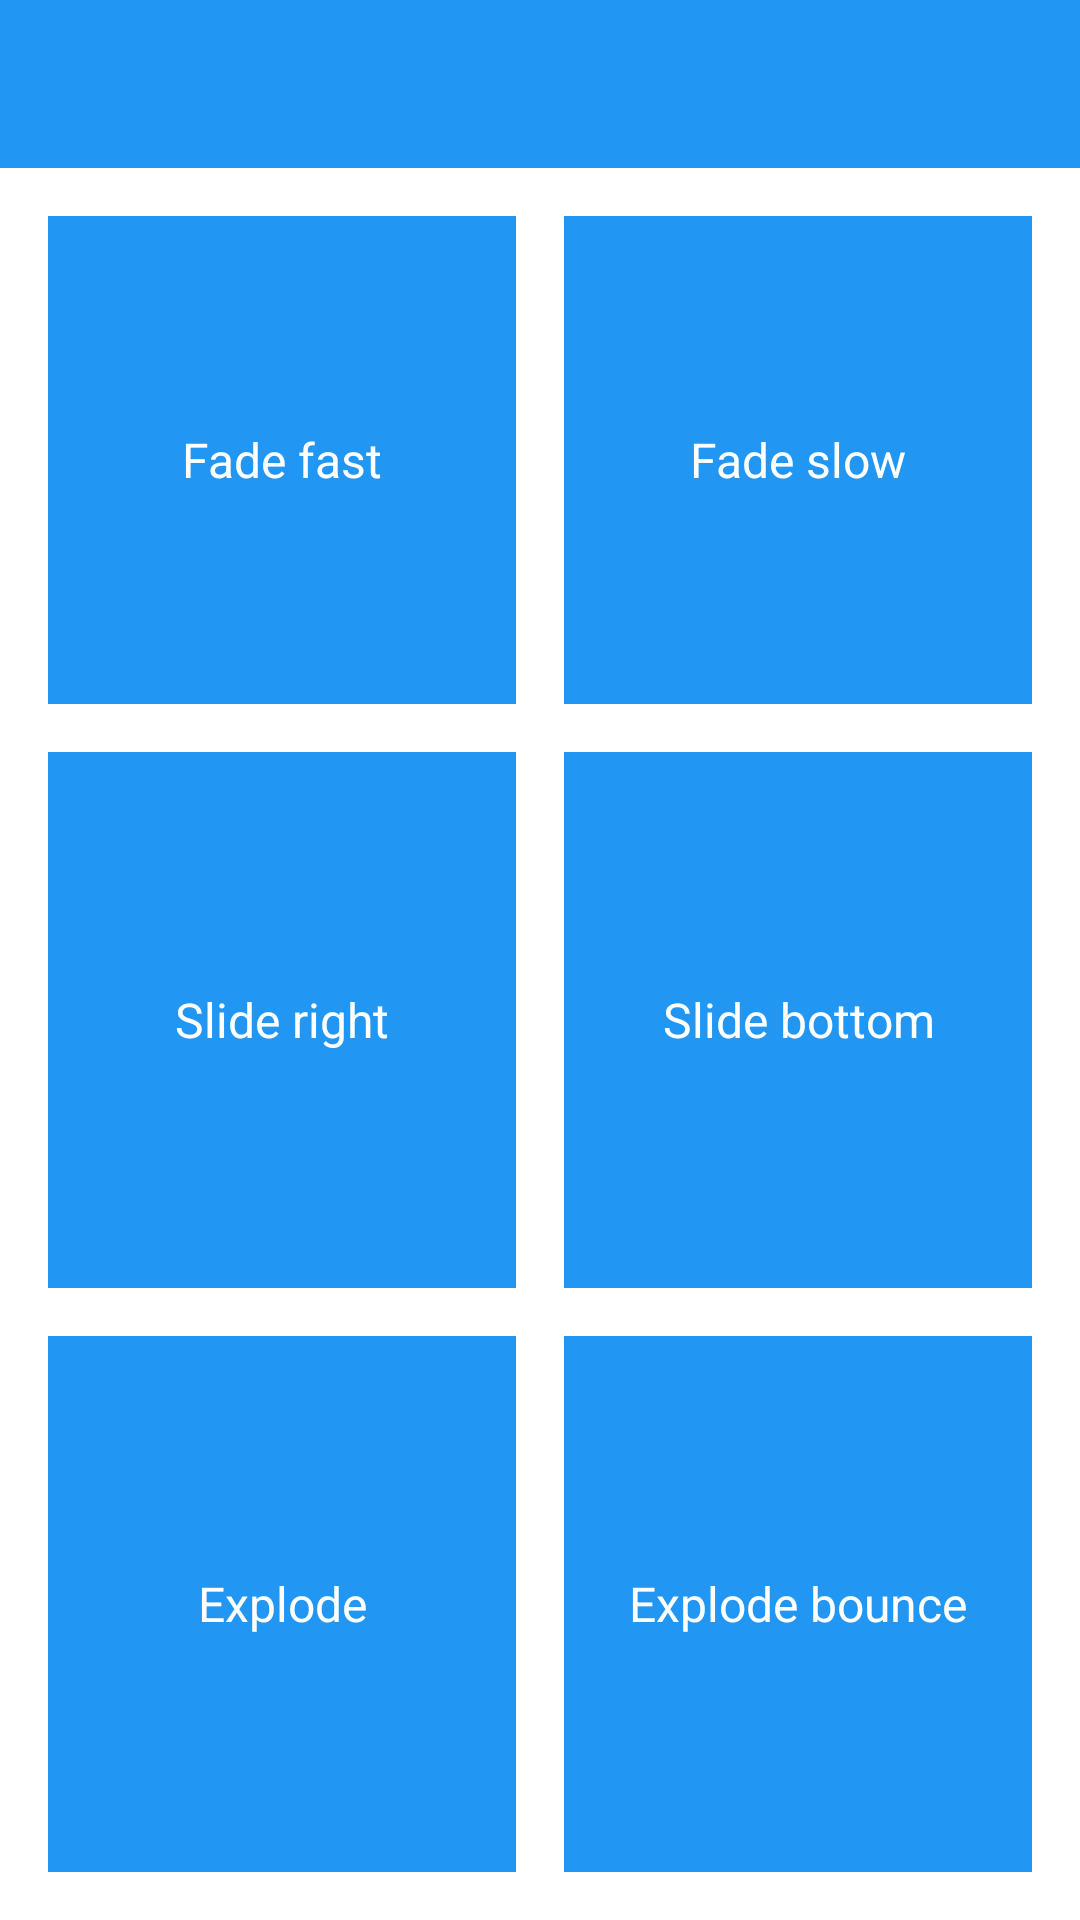

Here is an Android app screen rendered from its layout file. Give the layout XML and the strings, colors and styles it references.
<!-- AndroidManifest.xml: activity theme AppTheme.NoActionBar -->
<!-- res/layout/activity_window_transitions.xml -->
<?xml version="1.0" encoding="utf-8"?>
<LinearLayout xmlns:android="http://schemas.android.com/apk/res/android"
              xmlns:app="http://schemas.android.com/apk/res-auto"
              android:layout_width="match_parent"
              android:layout_height="match_parent"
              android:background="@color/white"
              android:orientation="vertical">

    <android.support.design.widget.AppBarLayout
        android:layout_width="match_parent"
        android:layout_height="wrap_content"
        android:fitsSystemWindows="true">

        <android.support.v7.widget.Toolbar
            android:id="@+id/toolbar"
            android:layout_width="match_parent"
            android:layout_height="?attr/actionBarSize"
            android:background="@color/primary"
            android:theme="@style/AppTheme.ActionBarLightIcons"
            app:layout_scrollFlags="scroll|enterAlways"/>

    </android.support.design.widget.AppBarLayout>

    <LinearLayout
        android:layout_width="match_parent"
        android:layout_height="0dp"
        android:layout_weight="1">

        <TextView
            android:id="@+id/text_fade_fast"
            android:layout_width="0dp"
            android:layout_height="match_parent"
            android:layout_marginBottom="16dp"
            android:layout_marginLeft="16dp"
            android:layout_marginRight="16dp"
            android:layout_marginTop="16dp"
            android:layout_weight="1"
            android:background="@drawable/touchable_background_blue"
            android:gravity="center"
            android:padding="16dp"
            android:text="@string/text_fade_fast"
            android:textColor="@color/white"
            android:textSize="@dimen/text_body"/>

        <TextView
            android:id="@+id/text_fade_slow"
            android:layout_width="0dp"
            android:layout_height="match_parent"
            android:layout_marginBottom="16dp"
            android:layout_marginRight="16dp"
            android:layout_marginTop="16dp"
            android:layout_weight="1"
            android:background="@drawable/touchable_background_blue"
            android:gravity="center"
            android:padding="16dp"
            android:text="@string/text_fade_slow"
            android:textColor="@color/white"
            android:textSize="@dimen/text_body"/>

    </LinearLayout>

    <LinearLayout
        android:layout_width="match_parent"
        android:layout_height="0dp"
        android:layout_weight="1">

        <TextView
            android:id="@+id/text_slide_right"
            android:layout_width="0dp"
            android:layout_height="match_parent"
            android:layout_marginBottom="16dp"
            android:layout_marginLeft="16dp"
            android:layout_marginRight="16dp"
            android:layout_weight="1"
            android:background="@drawable/touchable_background_blue"
            android:gravity="center"
            android:padding="16dp"
            android:text="@string/text_slide_right"
            android:textColor="@color/white"
            android:textSize="@dimen/text_body"/>

        <TextView
            android:id="@+id/text_slide_bottom"
            android:layout_width="0dp"
            android:layout_height="match_parent"
            android:layout_marginBottom="16dp"
            android:layout_marginRight="16dp"
            android:layout_weight="1"
            android:background="@drawable/touchable_background_blue"
            android:gravity="center"
            android:padding="16dp"
            android:text="@string/text_slide_bottom"
            android:textColor="@color/white"
            android:textSize="@dimen/text_body"/>

    </LinearLayout>

    <LinearLayout
        android:layout_width="match_parent"
        android:layout_height="0dp"
        android:layout_weight="1">

        <TextView
            android:id="@+id/text_explode"
            android:layout_width="0dp"
            android:layout_height="match_parent"
            android:layout_marginBottom="16dp"
            android:layout_marginLeft="16dp"
            android:layout_marginRight="16dp"
            android:layout_weight="1"
            android:background="@drawable/touchable_background_blue"
            android:gravity="center"
            android:padding="16dp"
            android:text="@string/text_explode"
            android:textColor="@color/white"
            android:textSize="@dimen/text_body"/>

        <TextView
            android:id="@+id/text_explode_bounce"
            android:layout_width="0dp"
            android:layout_height="match_parent"
            android:layout_marginBottom="16dp"
            android:layout_marginRight="16dp"
            android:layout_weight="1"
            android:background="@drawable/touchable_background_blue"
            android:gravity="center"
            android:padding="16dp"
            android:text="@string/text_explode_bounce"
            android:textColor="@color/white"
            android:textSize="@dimen/text_body"/>

    </LinearLayout>

</LinearLayout>
<!-- resources referenced by this layout -->
<resources>
  <color name="primary">#2196F3</color>
  <color name="white">#FFFFFF</color>
  <dimen name="text_body">16sp</dimen>
  <!-- drawable touchable_background_blue (drawable) -->
  <?xml version="1.0" encoding="utf-8"?>
  <selector xmlns:android="http://schemas.android.com/apk/res/android">
      <item android:drawable="@color/primary_light" android:state_pressed="true"/>
      <item android:drawable="@color/primary_light" android:state_focused="true"/>
      <item android:drawable="@color/primary"/>
  </selector>
  <string name="text_explode">Explode</string>
  <string name="text_explode_bounce">Explode bounce</string>
  <string name="text_fade_fast">Fade fast</string>
  <string name="text_fade_slow">Fade slow</string>
  <string name="text_slide_bottom">Slide bottom</string>
  <string name="text_slide_right">Slide right</string>
  <style name="AppTheme.ActionBarLightIcons" parent="AppTheme.ActionBar">
          <item name="colorControlNormal">@color/icons</item>
      </style>
  <style name="AppTheme.NoActionBar" parent="AppTheme">
          <item name="windowNoTitle">true</item>
          <item name="windowActionBar">false</item>
      </style>
  <color name="primary_light">#BBDEFB</color>
  <style name="AppTheme.ActionBar" parent="AppTheme">
          <item name="android:textColorPrimary">@color/white</item>
          <item name="drawerArrowStyle">@style/HamburgerIconStyle</item>
          <item name="android:itemTextAppearance">@style/OptionsMenuTextColor</item>
          <item name="color">@color/icons</item>
          <item name="colorControlNormal">@color/primary</item>
      </style>
  <color name="icons">#FFFFFF</color>
  <style name="AppTheme" parent="@style/Theme.AppCompat.Light">
          <item name="colorPrimary">@color/primary</item>
          <item name="colorPrimaryDark">@color/primary_dark</item>
          <item name="colorAccent">@color/accent</item>
          <item name="colorControlNormal">@color/icons</item>
          <item name="android:textColorPrimary">@color/primary_text</item>
          <item name="android:textColorPrimaryInverse">@color/white</item>
          <item name="android:statusBarColor">@color/primary_dark</item>
          <item name="android:textColor">@color/white</item>
          <item name="android:windowContentTransitions">true</item>
          <item name="android:windowAllowEnterTransitionOverlap">true</item>
          <item name="android:windowAllowReturnTransitionOverlap">true</item>
          <item name="android:spinnerDropDownItemStyle">@style/SpinnerItemStyle</item>
      </style>
  <style name="HamburgerIconStyle" parent="Widget.AppCompat.DrawerArrowToggle">
          <item name="color">@color/icons</item>
          <item name="colorControlNormal">@color/icons</item>
      </style>
  <style name="OptionsMenuTextColor" parent="@android:style/TextAppearance.Widget.IconMenu.Item">
          <item name="android:textColor">@android:color/black</item>
      </style>
  <color name="primary_dark">#1976D2</color>
  <color name="accent">#00BCD4</color>
  <color name="primary_text">#212121</color>
  <style name="SpinnerItemStyle" parent="@android:style/Widget.Holo.DropDownItem.Spinner">
          <item name="android:textColor">@color/black_87pc</item>
      </style>
  <color name="black_87pc">#DD000000</color>
</resources>
